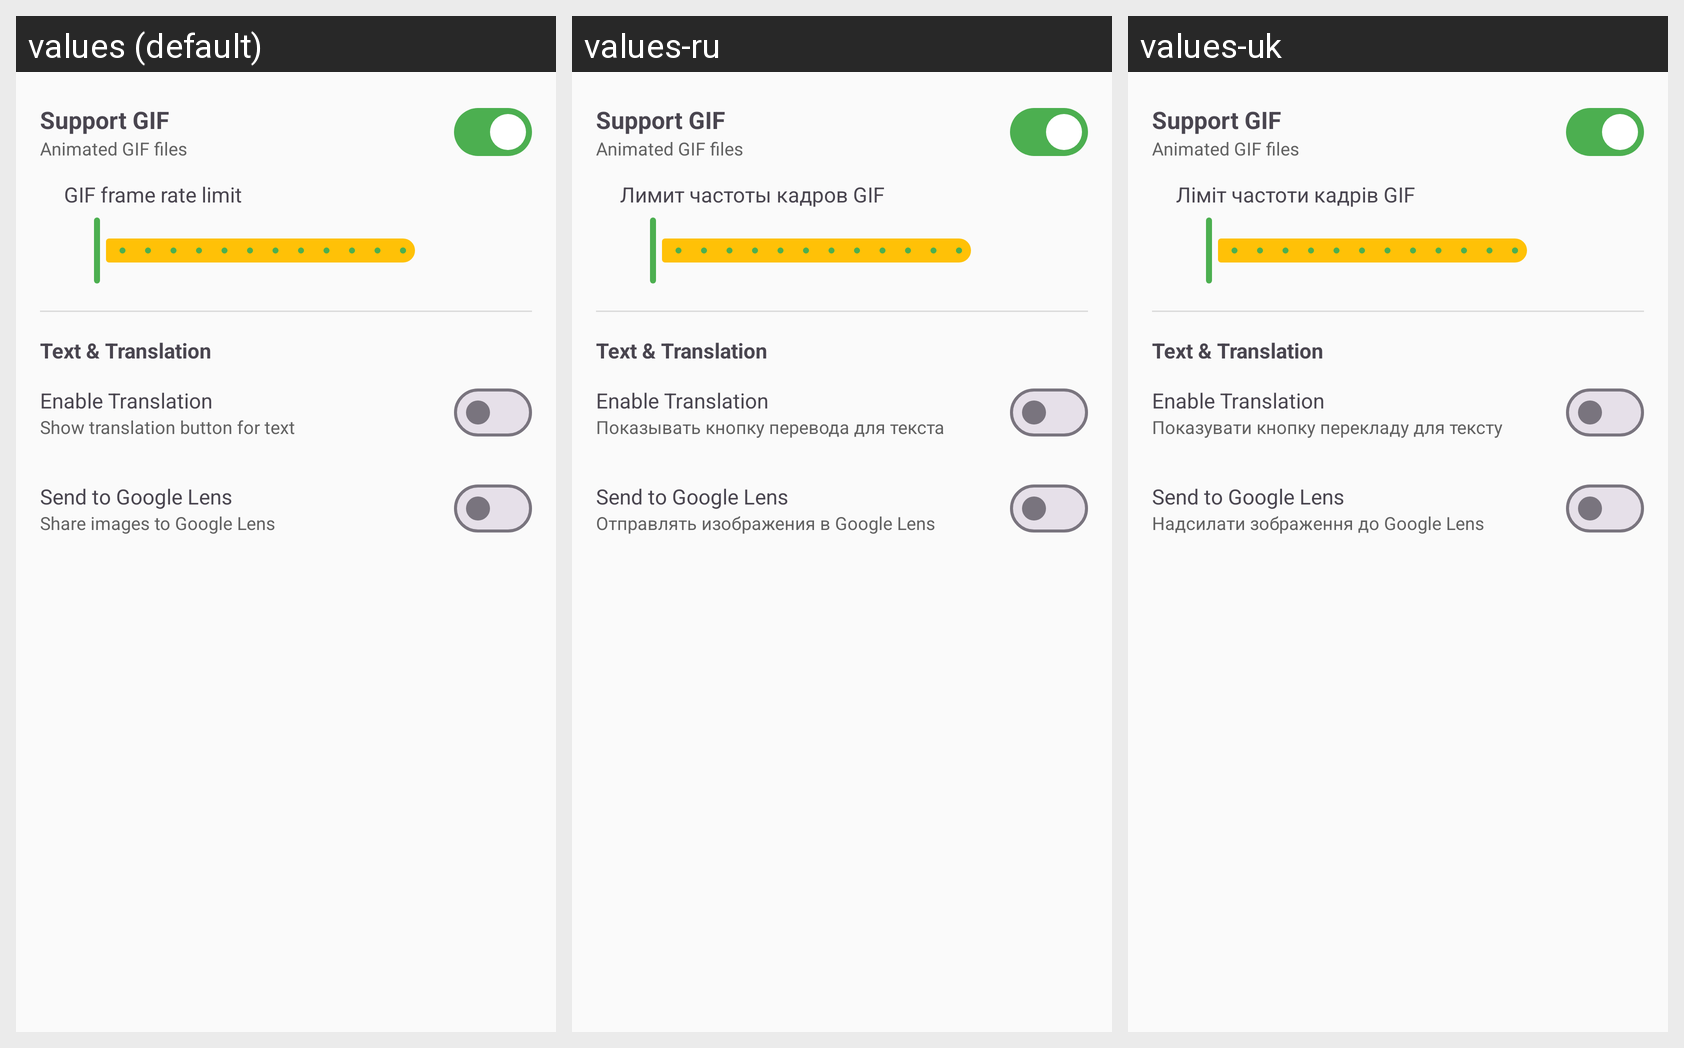

Translations of the strings shown on this Android screen, per locale in the grid:
Android screen res/layout/fragment_settings_other.xml rendered under 3 locales, left to right: values (default), values-ru, values-uk. Device: Nexus 5 (rendered at 1080×1920; each locale shown at half size, 540×960, under a caption strip naming it); theme Theme.FastMediaSorter.
Strings drawn on this screen, with the default value and each locale's value (text and hints the layout hard-codes, and strings that could not be matched under every locale, appear in the picture but are not listed):

support_gif
  values: Support GIF
  values-ru: Support GIF  [not translated; the default value is used]
  values-uk: Support GIF  [not translated; the default value is used]

support_gif_description
  values: Animated GIF files
  values-ru: Animated GIF files  [not translated; the default value is used]
  values-uk: Animated GIF files  [not translated; the default value is used]

gif_frame_rate_limit
  values: GIF frame rate limit
  values-ru: Лимит частоты кадров GIF
  values-uk: Ліміт частоти кадрів GIF

translation_settings
  values: Text & Translation
  values-ru: Text & Translation  [not translated; the default value is used]
  values-uk: Text & Translation  [not translated; the default value is used]

enable_translation
  values: Enable Translation
  values-ru: Enable Translation  [not translated; the default value is used]
  values-uk: Enable Translation  [not translated; the default value is used]

enable_translation_hint
  values: Show translation button for text
  values-ru: Показывать кнопку перевода для текста
  values-uk: Показувати кнопку перекладу для тексту

enable_google_lens
  values: Send to Google Lens
  values-ru: Send to Google Lens  [not translated; the default value is used]
  values-uk: Send to Google Lens  [not translated; the default value is used]

enable_google_lens_hint
  values: Share images to Google Lens
  values-ru: Отправлять изображения в Google Lens
  values-uk: Надсилати зображення до Google Lens
